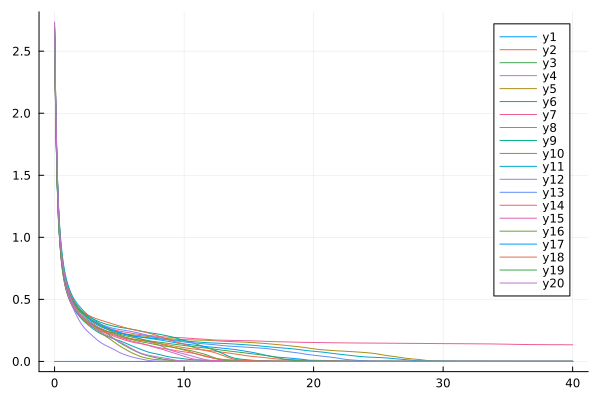

The file beside this chart, header and first rows:
flowtime, s1, s2, s3, s4, s5, s6, s7, s8, s9, s10, s11, s12, s13, s14, s15, s16, s17, s18, s19, s20
0.0, 0.0, 2.611, 2.641, 2.671, 2.656, 2.586, 2.689, 2.702, 2.616, 2.575, 2.687, 2.62, 2.656, 2.592, 2.639, 2.617, 2.696, 2.727, 2.681, 2.735
0.1, 0.0, 1.906, 1.959, 1.983, 1.939, 1.895, 1.957, 1.998, 1.893, 1.909, 1.997, 1.951, 1.956, 1.902, 1.939, 1.951, 1.987, 1.957, 1.917, 2.015
0.2, 0.0, 1.44, 1.513, 1.502, 1.476, 1.447, 1.493, 1.534, 1.427, 1.466, 1.548, 1.501, 1.517, 1.45, 1.478, 1.516, 1.506, 1.469, 1.425, 1.53
0.3, 0.0, 1.145, 1.232, 1.192, 1.187, 1.159, 1.209, 1.247, 1.148, 1.181, 1.268, 1.21, 1.24, 1.168, 1.186, 1.237, 1.207, 1.181, 1.137, 1.219
0.4, 0.0, 0.9572, 1.046, 0.9942, 0.9934, 0.9683, 1.027, 1.052, 0.9771, 0.9935, 1.083, 1.019, 1.049, 0.9795, 0.9909, 1.05, 1.016, 1.002, 0.9605, 1.02
0.5, 0.0, 0.8284, 0.9162, 0.8634, 0.8545, 0.8391, 0.9053, 0.9134, 0.8632, 0.8626, 0.9507, 0.8881, 0.9119, 0.85, 0.8561, 0.9183, 0.8831, 0.8786, 0.8428, 0.8893
0.6, 0.0, 0.7353, 0.8193, 0.7742, 0.7515, 0.7471, 0.8182, 0.813, 0.7817, 0.7672, 0.8525, 0.7924, 0.812, 0.7603, 0.7597, 0.8194, 0.786, 0.7912, 0.7595, 0.7973
0.7, 0.0, 0.6665, 0.7437, 0.7109, 0.675, 0.6775, 0.752, 0.7373, 0.7188, 0.6962, 0.7767, 0.718, 0.7378, 0.6952, 0.6878, 0.7406, 0.7135, 0.7265, 0.6982, 0.7281
0.8, 0.0, 0.6144, 0.6835, 0.6632, 0.6175, 0.6225, 0.6991, 0.6782, 0.6677, 0.6415, 0.7167, 0.6574, 0.6805, 0.644, 0.6321, 0.6766, 0.6582, 0.676, 0.6513, 0.6731
0.9, 0.0, 0.5735, 0.6351, 0.6249, 0.5732, 0.5779, 0.6553, 0.6306, 0.6253, 0.5981, 0.6685, 0.6065, 0.6344, 0.6011, 0.5875, 0.6248, 0.6148, 0.6345, 0.6137, 0.6269
1.0, 0.0, 0.5402, 0.5959, 0.5929, 0.5375, 0.5412, 0.6183, 0.5908, 0.5904, 0.5628, 0.6291, 0.5634, 0.5961, 0.5639, 0.5506, 0.5828, 0.5797, 0.5995, 0.5821, 0.5867
1.1, 0.0, 0.5122, 0.5634, 0.5652, 0.5076, 0.5107, 0.5864, 0.557, 0.5615, 0.5333, 0.5962, 0.5265, 0.5639, 0.5313, 0.5192, 0.5481, 0.5505, 0.5694, 0.5546, 0.5516
1.2, 0.0, 0.488, 0.5359, 0.5409, 0.4817, 0.4849, 0.5584, 0.5279, 0.5372, 0.5077, 0.5681, 0.4943, 0.5368, 0.5032, 0.4922, 0.5187, 0.5257, 0.5427, 0.5303, 0.5213
1.3, 0.0, 0.4666, 0.512, 0.5194, 0.459, 0.4625, 0.5333, 0.5025, 0.5164, 0.4845, 0.5438, 0.4653, 0.5137, 0.4792, 0.469, 0.4935, 0.5043, 0.519, 0.5086, 0.495
1.4, 0.0, 0.4475, 0.4907, 0.4999, 0.439, 0.4425, 0.5107, 0.4801, 0.4981, 0.4631, 0.5225, 0.4387, 0.4936, 0.4585, 0.4488, 0.4714, 0.486, 0.4979, 0.4892, 0.472
1.5, 0.0, 0.4301, 0.4711, 0.4823, 0.4215, 0.4247, 0.4902, 0.46, 0.4817, 0.4436, 0.5038, 0.4143, 0.4755, 0.4405, 0.4311, 0.4517, 0.4701, 0.4795, 0.4718, 0.4516
1.6, 0.0, 0.4146, 0.4531, 0.466, 0.406, 0.4088, 0.4716, 0.4416, 0.4669, 0.4261, 0.4871, 0.3917, 0.4589, 0.4246, 0.4155, 0.4338, 0.456, 0.4634, 0.4565, 0.4335
1.7, 0.0, 0.4008, 0.4364, 0.4511, 0.392, 0.394, 0.4547, 0.4242, 0.4533, 0.4105, 0.4721, 0.3704, 0.4435, 0.4102, 0.4015, 0.4173, 0.4433, 0.4493, 0.4429, 0.4172
1.8, 0.0, 0.3886, 0.421, 0.4375, 0.3794, 0.3799, 0.4393, 0.4077, 0.4407, 0.3963, 0.4584, 0.3502, 0.4292, 0.3972, 0.3891, 0.402, 0.4315, 0.4367, 0.4306, 0.4023
1.9, 0.0, 0.3776, 0.4068, 0.4248, 0.3677, 0.3662, 0.4252, 0.3921, 0.4291, 0.3834, 0.4457, 0.331, 0.4161, 0.3853, 0.3778, 0.3876, 0.4202, 0.4255, 0.4195, 0.3885
2.0, 0.0, 0.3677, 0.3935, 0.413, 0.3568, 0.3534, 0.4122, 0.3772, 0.4183, 0.3713, 0.4338, 0.3133, 0.4043, 0.3743, 0.3674, 0.3742, 0.4091, 0.4153, 0.4092, 0.3755
2.1, 0.0, 0.3585, 0.3811, 0.4018, 0.3466, 0.3418, 0.4002, 0.363, 0.4082, 0.3597, 0.4224, 0.2973, 0.3936, 0.3641, 0.3579, 0.3618, 0.398, 0.406, 0.3996, 0.3633
2.2, 0.0, 0.3498, 0.3694, 0.3912, 0.3369, 0.3313, 0.389, 0.3493, 0.3987, 0.3486, 0.4114, 0.283, 0.384, 0.3544, 0.3489, 0.3503, 0.3866, 0.3977, 0.3904, 0.3518
2.3, 0.0, 0.3414, 0.3584, 0.3812, 0.3279, 0.3214, 0.3785, 0.3362, 0.3897, 0.3378, 0.4007, 0.2701, 0.3751, 0.3452, 0.3407, 0.3397, 0.3749, 0.3903, 0.3815, 0.3411
2.4, 0.0, 0.3331, 0.3483, 0.3716, 0.3195, 0.312, 0.3686, 0.324, 0.3813, 0.3275, 0.3905, 0.2584, 0.3668, 0.3363, 0.333, 0.3303, 0.3635, 0.3836, 0.3728, 0.331
2.5, 0.0, 0.3251, 0.3391, 0.3626, 0.3116, 0.3029, 0.3593, 0.3126, 0.3734, 0.3176, 0.3807, 0.2476, 0.359, 0.3277, 0.326, 0.3219, 0.353, 0.3776, 0.3643, 0.3215
2.6, 0.0, 0.3175, 0.3306, 0.3542, 0.3042, 0.2939, 0.3505, 0.3024, 0.3661, 0.3082, 0.3716, 0.2375, 0.3515, 0.3194, 0.3196, 0.3143, 0.3436, 0.3721, 0.356, 0.3123
2.7, 0.0, 0.3102, 0.3228, 0.3462, 0.2973, 0.2851, 0.3423, 0.2933, 0.3593, 0.2991, 0.363, 0.228, 0.3444, 0.3113, 0.3135, 0.3073, 0.3351, 0.3671, 0.3479, 0.3034
2.8, 0.0, 0.3034, 0.3153, 0.3387, 0.2906, 0.2765, 0.3345, 0.2852, 0.353, 0.2904, 0.3548, 0.2187, 0.3376, 0.3036, 0.3077, 0.3007, 0.3273, 0.3623, 0.3401, 0.2947
2.9, 0.0, 0.2967, 0.308, 0.3317, 0.2842, 0.2683, 0.327, 0.2779, 0.3471, 0.2821, 0.347, 0.2096, 0.3312, 0.2962, 0.3021, 0.2946, 0.32, 0.3578, 0.3326, 0.2862
3.0, 0.0, 0.2903, 0.3008, 0.3252, 0.2781, 0.2605, 0.32, 0.2712, 0.3415, 0.2741, 0.3394, 0.2003, 0.3251, 0.2891, 0.2965, 0.2889, 0.313, 0.3535, 0.3256, 0.2781
3.1, 0.0, 0.2841, 0.2933, 0.3192, 0.2725, 0.2531, 0.3134, 0.2651, 0.3362, 0.2662, 0.3319, 0.1908, 0.3195, 0.2824, 0.2909, 0.2836, 0.3064, 0.3494, 0.3189, 0.2704
3.2, 0.0, 0.2781, 0.2858, 0.3135, 0.2674, 0.246, 0.3072, 0.2596, 0.3311, 0.2583, 0.3246, 0.1814, 0.3142, 0.2758, 0.2851, 0.2785, 0.3002, 0.3454, 0.3124, 0.2631
3.3, 0.0, 0.2722, 0.2781, 0.308, 0.2629, 0.2393, 0.3016, 0.2546, 0.3263, 0.2505, 0.3175, 0.1724, 0.3093, 0.2694, 0.2795, 0.2737, 0.2942, 0.3416, 0.3061, 0.2562
3.4, 0.0, 0.2667, 0.2706, 0.3027, 0.2589, 0.2331, 0.2963, 0.25, 0.3217, 0.2426, 0.3106, 0.1641, 0.3048, 0.2632, 0.2742, 0.2691, 0.2886, 0.338, 0.2999, 0.2495
3.5, 0.0, 0.2613, 0.2631, 0.2976, 0.2554, 0.2274, 0.2914, 0.2458, 0.3174, 0.235, 0.3042, 0.1566, 0.3007, 0.2571, 0.2691, 0.2649, 0.2832, 0.3345, 0.2938, 0.2431
3.6, 0.0, 0.2563, 0.2558, 0.2927, 0.2523, 0.2221, 0.2868, 0.2419, 0.3133, 0.2276, 0.298, 0.1496, 0.2968, 0.2512, 0.2643, 0.2608, 0.2781, 0.3312, 0.2878, 0.2368
3.7, 0.0, 0.2515, 0.2486, 0.288, 0.2494, 0.2173, 0.2825, 0.2384, 0.3095, 0.2204, 0.292, 0.1432, 0.2931, 0.2456, 0.2595, 0.257, 0.2734, 0.3279, 0.2818, 0.2306
3.8, 0.0, 0.2468, 0.2414, 0.2834, 0.2468, 0.2128, 0.2785, 0.2352, 0.3059, 0.2133, 0.2863, 0.1372, 0.2896, 0.2402, 0.2548, 0.2533, 0.269, 0.3247, 0.2757, 0.2246
3.9, 0.0, 0.2424, 0.2344, 0.2789, 0.2444, 0.2086, 0.2747, 0.2323, 0.3026, 0.2063, 0.2808, 0.1316, 0.2861, 0.235, 0.2501, 0.2497, 0.2651, 0.3215, 0.2696, 0.2186
4.0, 0.0, 0.2382, 0.2273, 0.2745, 0.2421, 0.2045, 0.2711, 0.2297, 0.2995, 0.1993, 0.2755, 0.1264, 0.2826, 0.23, 0.2453, 0.2463, 0.2614, 0.3182, 0.2637, 0.2128
4.1, 0.0, 0.2343, 0.2201, 0.2703, 0.24, 0.2006, 0.2676, 0.2272, 0.2965, 0.1924, 0.2704, 0.1213, 0.2791, 0.2252, 0.2405, 0.243, 0.2581, 0.315, 0.258, 0.207
4.2, 0.0, 0.2304, 0.2129, 0.2662, 0.2379, 0.1967, 0.2644, 0.2248, 0.2936, 0.1854, 0.2654, 0.1163, 0.2758, 0.2205, 0.2357, 0.2397, 0.255, 0.3117, 0.2526, 0.2013
4.3, 0.0, 0.2266, 0.2055, 0.2623, 0.236, 0.193, 0.2613, 0.2224, 0.2909, 0.1783, 0.2605, 0.1113, 0.2727, 0.2158, 0.2309, 0.2364, 0.2521, 0.3083, 0.2476, 0.1958
4.4, 0.0, 0.2227, 0.1979, 0.2585, 0.2342, 0.1892, 0.2584, 0.2199, 0.2883, 0.1712, 0.2559, 0.1061, 0.27, 0.2113, 0.2261, 0.2331, 0.2493, 0.305, 0.2428, 0.1904
4.5, 0.0, 0.2186, 0.1902, 0.2548, 0.2326, 0.1854, 0.2558, 0.2175, 0.2858, 0.1638, 0.2514, 0.1009, 0.2674, 0.2068, 0.2212, 0.2298, 0.2467, 0.3017, 0.2383, 0.1853
4.6, 0.0, 0.2143, 0.1823, 0.2513, 0.2311, 0.1817, 0.2533, 0.215, 0.2835, 0.1561, 0.2472, 0.09551, 0.2652, 0.2025, 0.2164, 0.2264, 0.2441, 0.2984, 0.2342, 0.1802
4.7, 0.0, 0.2099, 0.1746, 0.2477, 0.2296, 0.178, 0.251, 0.2124, 0.2814, 0.1483, 0.2432, 0.08993, 0.2631, 0.1984, 0.2116, 0.223, 0.2415, 0.2952, 0.2303, 0.1751
4.8, 0.0, 0.2056, 0.1671, 0.2441, 0.2284, 0.1744, 0.2488, 0.2099, 0.2794, 0.1407, 0.2393, 0.08419, 0.2611, 0.1944, 0.207, 0.2195, 0.2387, 0.292, 0.2266, 0.17
4.9, 0.0, 0.2014, 0.1599, 0.2405, 0.2271, 0.1708, 0.2467, 0.2074, 0.2775, 0.1335, 0.2357, 0.07844, 0.2593, 0.1907, 0.2027, 0.2158, 0.2358, 0.2888, 0.2232, 0.1648
5.0, 0.0, 0.1976, 0.1532, 0.2369, 0.226, 0.1672, 0.2446, 0.205, 0.2758, 0.1267, 0.2323, 0.07295, 0.2575, 0.187, 0.1987, 0.2121, 0.2327, 0.2857, 0.22, 0.1595
5.1, 0.0, 0.1944, 0.1467, 0.2333, 0.2249, 0.1636, 0.2427, 0.2026, 0.2741, 0.1202, 0.2292, 0.06791, 0.2558, 0.1835, 0.1948, 0.2083, 0.2294, 0.2825, 0.2169, 0.1539
5.2, 0.0, 0.1916, 0.1406, 0.2297, 0.2238, 0.1597, 0.2408, 0.2002, 0.2724, 0.1139, 0.2262, 0.06335, 0.2541, 0.1801, 0.1909, 0.2046, 0.2261, 0.2795, 0.2141, 0.1482
5.3, 0.0, 0.1892, 0.1346, 0.2262, 0.2227, 0.1557, 0.2389, 0.1978, 0.2707, 0.1078, 0.2234, 0.05922, 0.2524, 0.1767, 0.1871, 0.2009, 0.2229, 0.2764, 0.2114, 0.1424
5.4, 0.0, 0.1871, 0.1287, 0.2227, 0.2216, 0.1514, 0.2371, 0.1955, 0.2691, 0.1018, 0.2207, 0.05538, 0.2507, 0.1733, 0.1833, 0.1973, 0.22, 0.2735, 0.2089, 0.1365
5.5, 0.0, 0.1851, 0.123, 0.2193, 0.2205, 0.1469, 0.2352, 0.1931, 0.2674, 0.09582, 0.2182, 0.05176, 0.249, 0.1701, 0.1796, 0.1938, 0.2173, 0.2706, 0.2066, 0.1306
5.6, 0.0, 0.1833, 0.1173, 0.2159, 0.2193, 0.1423, 0.2334, 0.1908, 0.2657, 0.08995, 0.2157, 0.04828, 0.2472, 0.167, 0.176, 0.1904, 0.2149, 0.2679, 0.2044, 0.1247
5.7, 0.0, 0.1817, 0.1116, 0.2125, 0.2181, 0.1377, 0.2316, 0.1886, 0.264, 0.08415, 0.2134, 0.04491, 0.2454, 0.164, 0.1727, 0.187, 0.2127, 0.2652, 0.2023, 0.1188
5.8, 0.0, 0.1801, 0.1061, 0.2092, 0.2169, 0.1331, 0.2298, 0.1864, 0.2622, 0.07848, 0.2112, 0.04166, 0.2436, 0.1612, 0.1696, 0.1837, 0.2107, 0.2626, 0.2002, 0.1129
5.9, 0.0, 0.1786, 0.1006, 0.2059, 0.2157, 0.1287, 0.228, 0.1844, 0.2604, 0.07305, 0.2091, 0.03853, 0.2416, 0.1586, 0.1667, 0.1804, 0.2088, 0.2601, 0.1982, 0.1069
... 341 more rows
